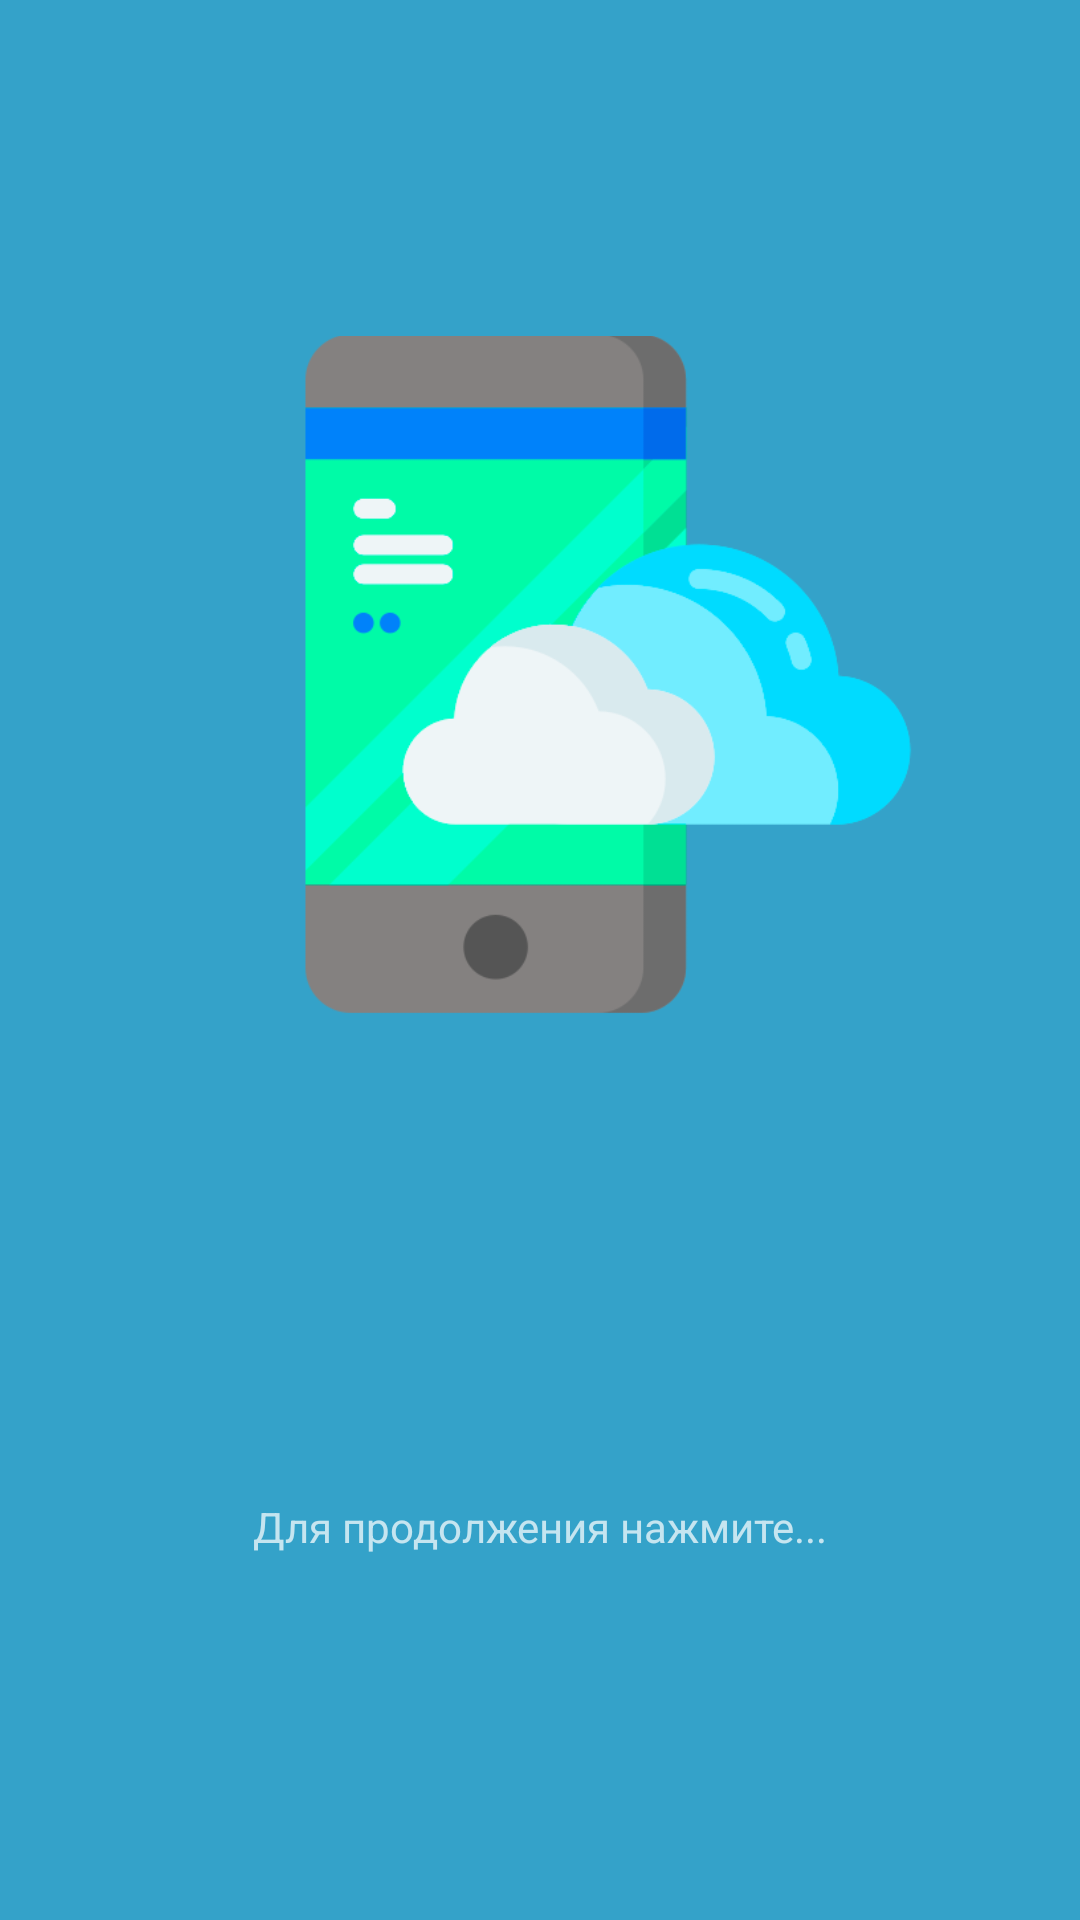

The Android layout XML behind this screen, and the referenced resources:
<!-- AndroidManifest.xml: application theme ThemeMainM3 -->
<!-- res/layout/activity_login.xml -->
<?xml version="1.0" encoding="utf-8"?>
<android.support.constraint.ConstraintLayout
    xmlns:android="http://schemas.android.com/apk/res/android"
    xmlns:app="http://schemas.android.com/apk/res-auto"
    xmlns:tools="http://schemas.android.com/tools"
    android:layout_width="match_parent"
    android:layout_height="match_parent"
    tools:context=".FirstStart.LoginActivity"
    android:background="@color/background_main">


    <ImageView
        android:id="@+id/logo"
        android:layout_width="250dp"
        android:layout_height="250dp"
        android:layout_marginStart="100dp"
        android:layout_marginTop="100dp"
        android:layout_marginEnd="100dp"
        app:layout_constraintEnd_toEndOf="parent"
        app:layout_constraintStart_toStartOf="parent"
        app:layout_constraintTop_toTopOf="parent"
        app:srcCompat="@mipmap/icon_main" />

    <TextView
        android:id="@+id/FirstStartTextOne"
        android:layout_width="wrap_content"
        android:layout_height="wrap_content"
        android:layout_marginTop="8dp"
        android:layout_marginBottom="8dp"
        android:text="@string/LoginText"
        android:textColor="@color/text_secondary"
        android:textSize="14sp"
        app:layout_constraintBottom_toTopOf="@+id/button_sign_in"
        app:layout_constraintEnd_toEndOf="@+id/button_sign_in"
        app:layout_constraintStart_toStartOf="@+id/button_sign_in"
        app:layout_constraintTop_toBottomOf="@+id/logo"
        app:layout_constraintVertical_bias="1.0" />

    <ProgressBar
        android:id="@+id/progressBarLogin"
        style="?android:attr/progressBarStyle"
        android:layout_width="wrap_content"
        android:layout_height="wrap_content"
        android:layout_marginStart="8dp"
        android:layout_marginTop="8dp"
        android:layout_marginEnd="8dp"
        android:layout_marginBottom="8dp"
        android:indeterminateTint="@color/text_main"
        android:visibility="gone"
        app:layout_constraintBottom_toTopOf="@+id/FirstStartTextOne"
        app:layout_constraintEnd_toEndOf="parent"
        app:layout_constraintStart_toStartOf="parent"
        app:layout_constraintTop_toBottomOf="@+id/logo" />

    <com.google.android.gms.common.SignInButton
        android:id="@+id/button_sign_in"
        android:layout_width="wrap_content"
        android:layout_height="wrap_content"
        android:layout_marginTop="244dp"
        android:layout_marginBottom="200dp"
        app:layout_constraintBottom_toBottomOf="parent"
        app:layout_constraintEnd_toEndOf="@+id/logo"
        app:layout_constraintStart_toStartOf="@+id/logo"
        app:layout_constraintTop_toBottomOf="@+id/logo" />



</android.support.constraint.ConstraintLayout>
<!-- resources referenced by this layout -->
<resources>
  <color name="background_main">#34A2C9</color>
  <color name="text_main">#FFFFFF</color>
  <color name="text_secondary">#B7FFFFFF</color>
  <!-- mipmap icon_main: png bitmap (mipmap-xxhdpi, 20619 bytes) -->
  <string name="LoginText">Для продолжения нажмите...</string>
  <style name="ThemeMainM3" parent="@style/Theme.AppCompat.Light.NoActionBar">
      </style>
</resources>
